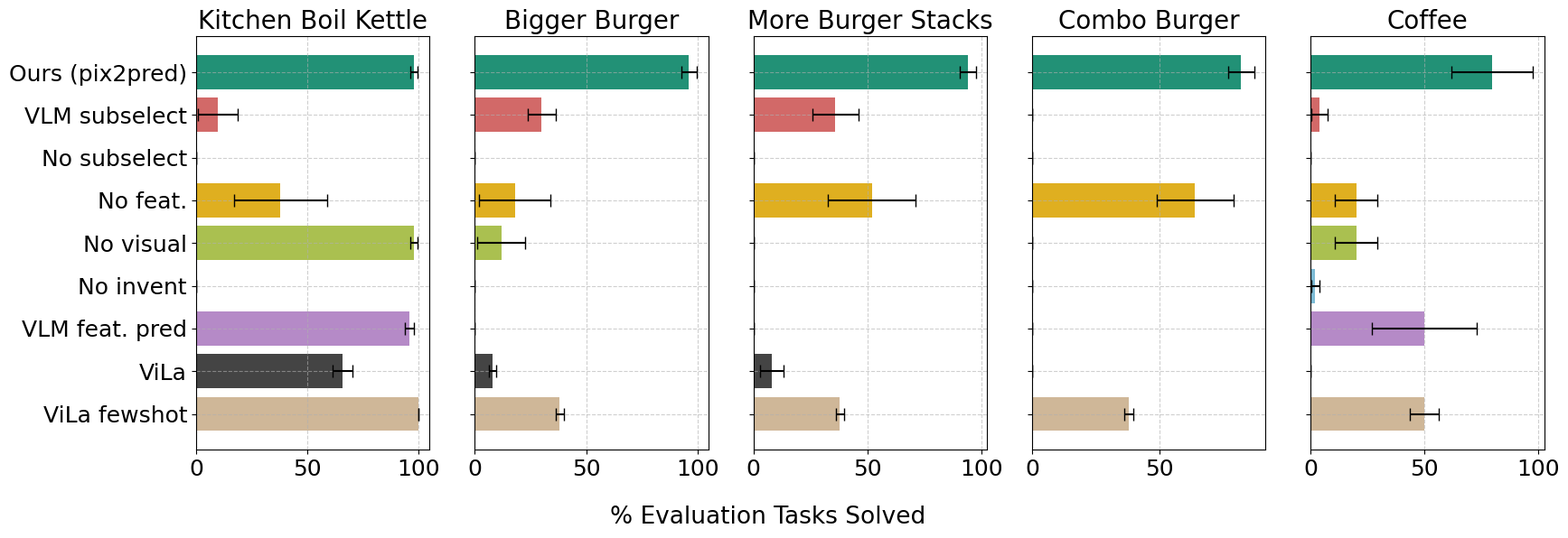

Recreate this plot in Python.
import pandas as pd
import matplotlib.pyplot as plt
import seaborn as sns
import numpy as np
from matplotlib import rcParams

# Set font aesthetics
rcParams['font.family'] = 'DejaVu Sans'
rcParams['font.size'] = 16

# Define the data for each environment
data_coffee = {
    'EXPERIMENT_ID': [
        'VLM feat. pred', 'Ours (pix2pred)', 'No feat.', 'No invent',
        'No subselect', 'No visual', 'VLM subselect', 
        'ViLa', 'ViLa fewshot'
    ],
    'NUM_SOLVED': [5.00, 8.00, 2.00, 0.20, 0.00, 2.00, 0.40, 0.00, 5.00],
    'NUM_SOLVED_STDDEV': [5.20, 4.00, 2.10, 0.40, 0.00, 2.10, 0.80, 0.00, 1.40]
}

data_combo_burger = {
    'EXPERIMENT_ID': [
        'VLM feat. pred', 'Ours (pix2pred)', 'No feat.', 'No invent',
        'No subselect', 'No visual', 'VLM subselect', 
        'ViLa', 'ViLa fewshot'
    ],
    'NUM_SOLVED': [0.00, 8.20, 6.40, 0.00, 0.00, 0.00, 0.00, 0.00, 3.80],
    'NUM_SOLVED_STDDEV': [0.00, 1.17, 3.38, 0.00, 0.00, 0.00, 0.00, 0.00, 0.40]
}

data_fatter_burger = {
    'EXPERIMENT_ID': [
        'VLM feat. pred', 'Ours (pix2pred)', 'No feat.', 'No invent',
        'No subselect', 'No visual', 'VLM subselect', 
        'ViLa', 'ViLa fewshot'
    ],
    'NUM_SOLVED': [0.00, 9.60, 1.80, 0.00, 0.00, 1.20, 3.00, 0.80, 3.80],
    'NUM_SOLVED_STDDEV': [0.00, 0.80, 3.60, 0.00, 0.00, 2.40, 1.41, 0.40, 0.40]
}

data_more_stacks = {
    'EXPERIMENT_ID': [
        'VLM feat. pred', 'Ours (pix2pred)', 'No feat.', 'No invent',
        'No subselect', 'No visual', 'VLM subselect', 
        'ViLa', 'ViLa fewshot'
    ],
    'NUM_SOLVED': [0.00, 9.40, 5.20, 0.00, 0.00, 0.00, 3.60, 0.80, 3.80],
    'NUM_SOLVED_STDDEV': [0.00, 0.80, 4.31, 0.00, 0.00, 0.00, 2.24, 1.17, 0.40]
}

data_kitchen_boil_kettle = {
    'EXPERIMENT_ID': [
        'VLM feat. pred', 'Ours (pix2pred)', 'No feat.', 'No invent',
        'No subselect', 'No visual', 'VLM subselect', 
        'ViLa', 'ViLa fewshot'
    ],
    'NUM_SOLVED': [9.60, 9.80, 3.80, 0.00, 0.00, 9.80, 1.00, 6.60, 10.00],
    'NUM_SOLVED_STDDEV': [0.49, 0.40, 4.66, 0.00, 0.00, 0.40, 2.00, 1.02, 0.00]
}

# Convert each dataset to a DataFrame
df_coffee = pd.DataFrame(data_coffee)
df_combo_burger = pd.DataFrame(data_combo_burger)
df_fatter_burger = pd.DataFrame(data_fatter_burger)
df_more_stacks = pd.DataFrame(data_more_stacks)
df_kitchen_boil_kettle = pd.DataFrame(data_kitchen_boil_kettle)

# Reorder the 'EXPERIMENT_ID' column to match 'custom_order'
custom_order = [
    'Ours (pix2pred)', 'VLM subselect', 'No subselect', 'No feat.', 'No visual', 'No invent',
    'VLM feat. pred', 'ViLa', 'ViLa fewshot'
]

# Apply Categorical ordering before any transformations
for df in [df_coffee, df_combo_burger, df_fatter_burger, df_more_stacks, df_kitchen_boil_kettle]:
    df['EXPERIMENT_ID'] = pd.Categorical(df['EXPERIMENT_ID'], categories=custom_order, ordered=True)
    df.sort_values('EXPERIMENT_ID', inplace=True)

# Convert 'NUM_SOLVED' to percentages and calculate standard error
for df in [df_coffee, df_combo_burger, df_fatter_burger, df_more_stacks, df_kitchen_boil_kettle]:
    df['NUM_SOLVED'] = df['NUM_SOLVED'] * 10
    df['NUM_SOLVED_SE'] = df['NUM_SOLVED_STDDEV'] / np.sqrt(5) * 10

# Initialize subplots
fig, axes = plt.subplots(1, 5, figsize=(18, 6), sharey=True)

# Assign a larger color palette for the bars, so that each bar has a unique color
# unique_palette = sns.color_palette("pastel", n_colors=len(df_combo_burger))

# Define custom colors for the bars (replace these with your hex codes)
custom_colors = [
    "#10a37f", "#e45756", "#f58518", "#ffbf00", "#b5d33d", 
    "#6ec1e4", "#b980d1", "#444444", "#d8b88f"
]

# Repeat the custom colors for each environment if necessary
custom_palette = custom_colors * (len(df_combo_burger) // len(custom_colors) + 1)


# Plot in the new order: 'Boil Kettle', 'More Stacks', 'Bigger Burger', 'Combo Burger', then Coffee
environments = [df_kitchen_boil_kettle, df_fatter_burger, df_more_stacks, df_combo_burger, df_coffee]
titles = ["Kitchen Boil Kettle", "Bigger Burger", "More Burger Stacks", "Combo Burger", "Coffee"]

for i, (df, title) in enumerate(zip(environments, titles)):
    sns.barplot(
        data=df, y='EXPERIMENT_ID', x='NUM_SOLVED', ax=axes[i], palette=custom_palette[:len(df)], capsize=0.1
    )
    axes[i].errorbar(
        df['NUM_SOLVED'], df['EXPERIMENT_ID'],
        xerr=df['NUM_SOLVED_SE'], fmt='none', c='black', capsize=5, capthick=1
    )
    axes[i].set_title(title, fontsize=20)  # Increase title font size
    axes[i].set_xlabel('')  # Clear individual x-labels
    axes[i].set_ylabel('', fontsize=19)  # Increase y-label font size
    axes[i].tick_params(axis='both', labelsize=18)  # Increase tick label size
    axes[i].grid(True, linestyle='--', alpha=0.6)  # Add gridlines for clarity

# Set shared x-label
fig.text(0.5, 0.01, '% Evaluation Tasks Solved', ha='center', fontsize=19)

# Adjust layout with tighter spacing
plt.tight_layout(rect=[0.02, 0.05, 1, 1])
plt.show()
